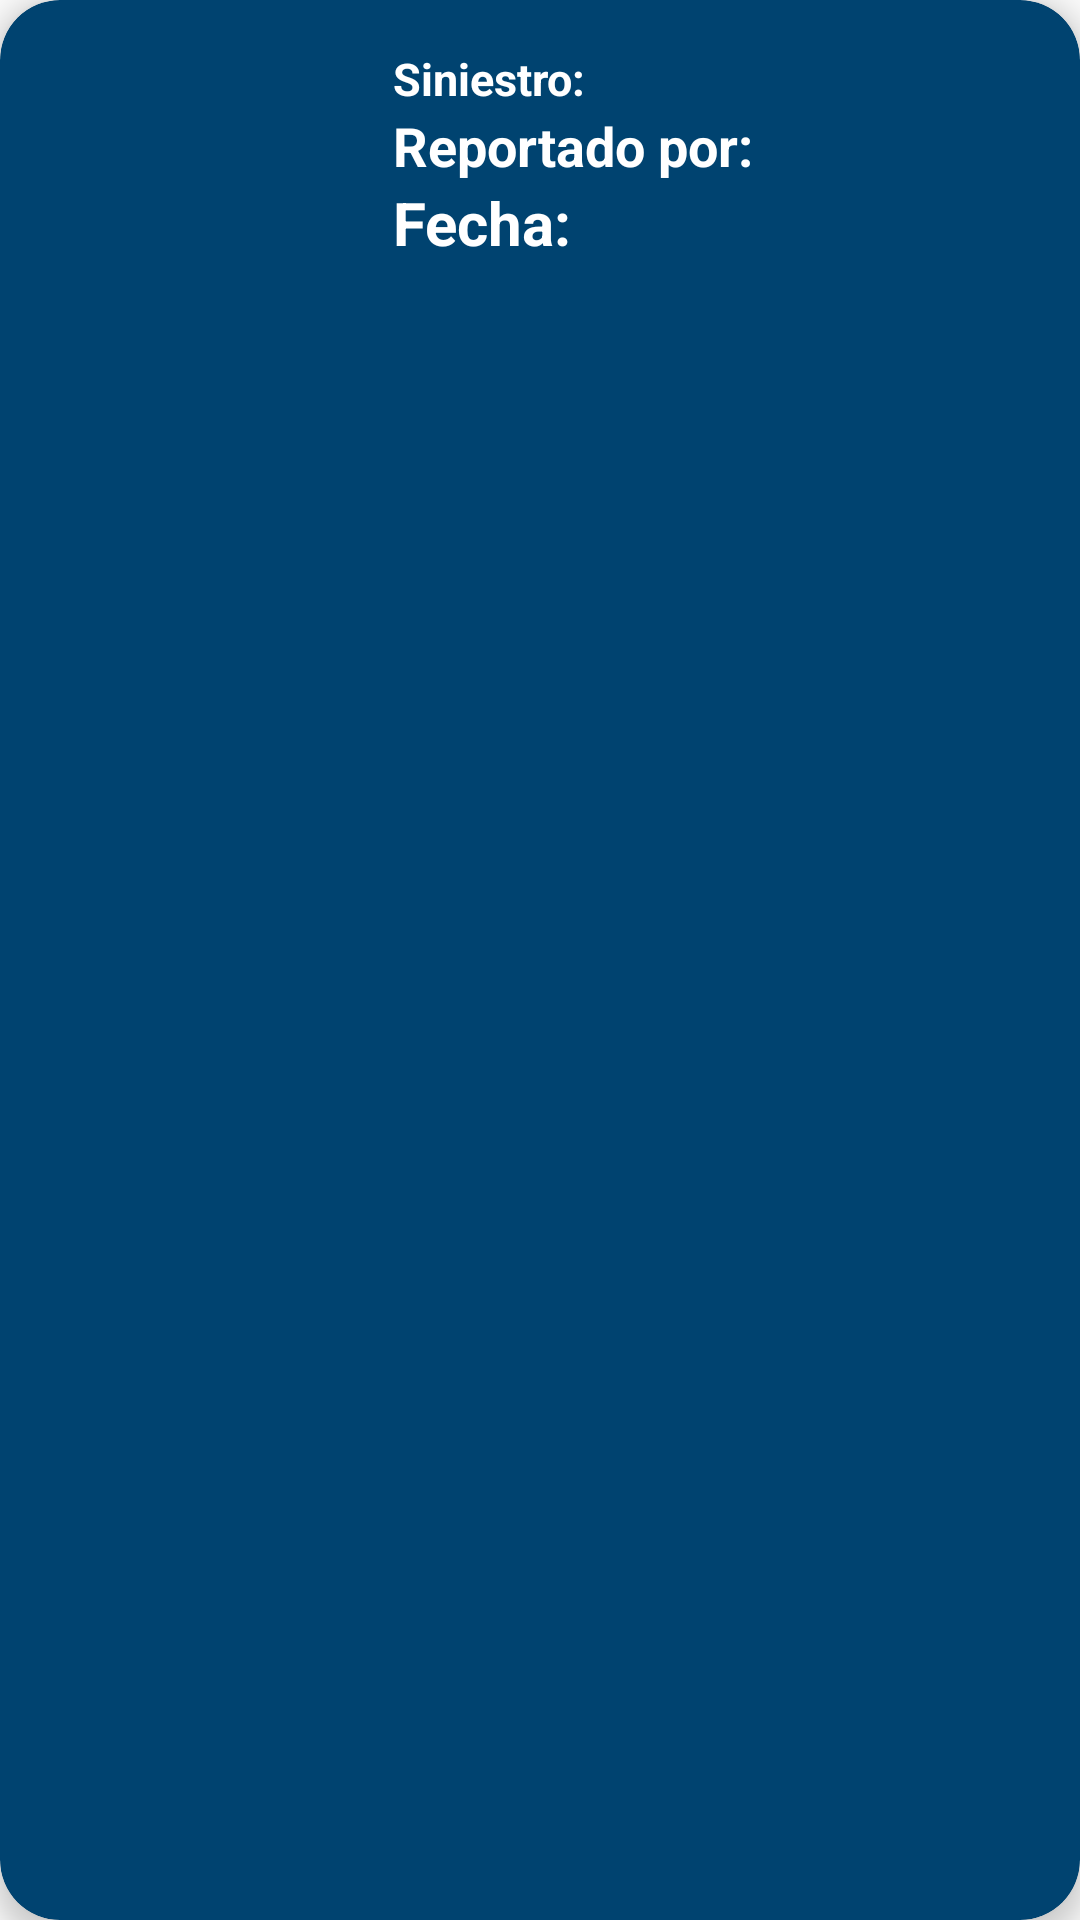

The Android layout XML behind this screen, and the referenced resources:
<!-- AndroidManifest.xml: application theme Theme.AppSiniestralidadKotlin -->
<!-- res/layout/card_view_siniestro.xml -->
<?xml version="1.0" encoding="utf-8"?>
<androidx.cardview.widget.CardView xmlns:android="http://schemas.android.com/apk/res/android"
    xmlns:app="http://schemas.android.com/apk/res-auto"
    android:id="@+id/cvSiniestro"
    android:layout_width="match_parent"
    android:layout_height="wrap_content"
    app:cardBackgroundColor="@color/blue_king"
    app:cardElevation="5dp"
    app:cardCornerRadius="20dp"
    android:layout_margin="10dp">

    <LinearLayout
        android:layout_width="match_parent"
        android:layout_height="wrap_content"
        android:orientation="horizontal"
        android:padding="16dp">
        
        <ImageView
            android:id="@+id/iconoSiniestro"
            android:layout_width="100dp"
            android:layout_height="80dp">

        </ImageView>
        <LinearLayout
            android:layout_width="wrap_content"
            android:layout_height="wrap_content"
            android:orientation="vertical"
            android:layout_marginLeft="15dp">

            <TextView
                android:id="@+id/tituloSiniestro"
                android:layout_width="wrap_content"
                android:layout_height="wrap_content"
                android:text="Siniestro: "
                android:textSize="15sp"
                android:textColor="@color/white"
                android:textStyle="bold"></TextView>

            <TextView
                android:id="@+id/tituloReportero"
                android:layout_width="wrap_content"
                android:layout_height="wrap_content"
                android:text="Reportado por: "
                android:textSize="18sp"
                android:textColor="@color/white"
                android:textStyle="bold"></TextView>
            <TextView
                android:id="@+id/tituloFecha"
                android:layout_width="wrap_content"
                android:layout_height="wrap_content"
                android:textSize="20dp"
                android:textStyle="bold"
                android:textColor="@color/white"
                android:text="Fecha: ">
            </TextView>
        </LinearLayout>
    </LinearLayout>
</androidx.cardview.widget.CardView>
<!-- resources referenced by this layout -->
<resources>
  <color name="blue_king">#004370</color>
  <color name="white">#FFFFFFFF</color>
  <style name="Theme.AppSiniestralidadKotlin" parent="Theme.AppCompat.Light.DarkActionBar">
          
          <item name="colorPrimary">@color/blue_king</item>
          <item name="colorPrimaryDark">@color/purple</item>
          <item name="colorAccent">@color/pinkk</item>
          
      </style>
  <color name="purple">#5D2EE6</color>
  <color name="pinkk">#B70AF5</color>
</resources>
